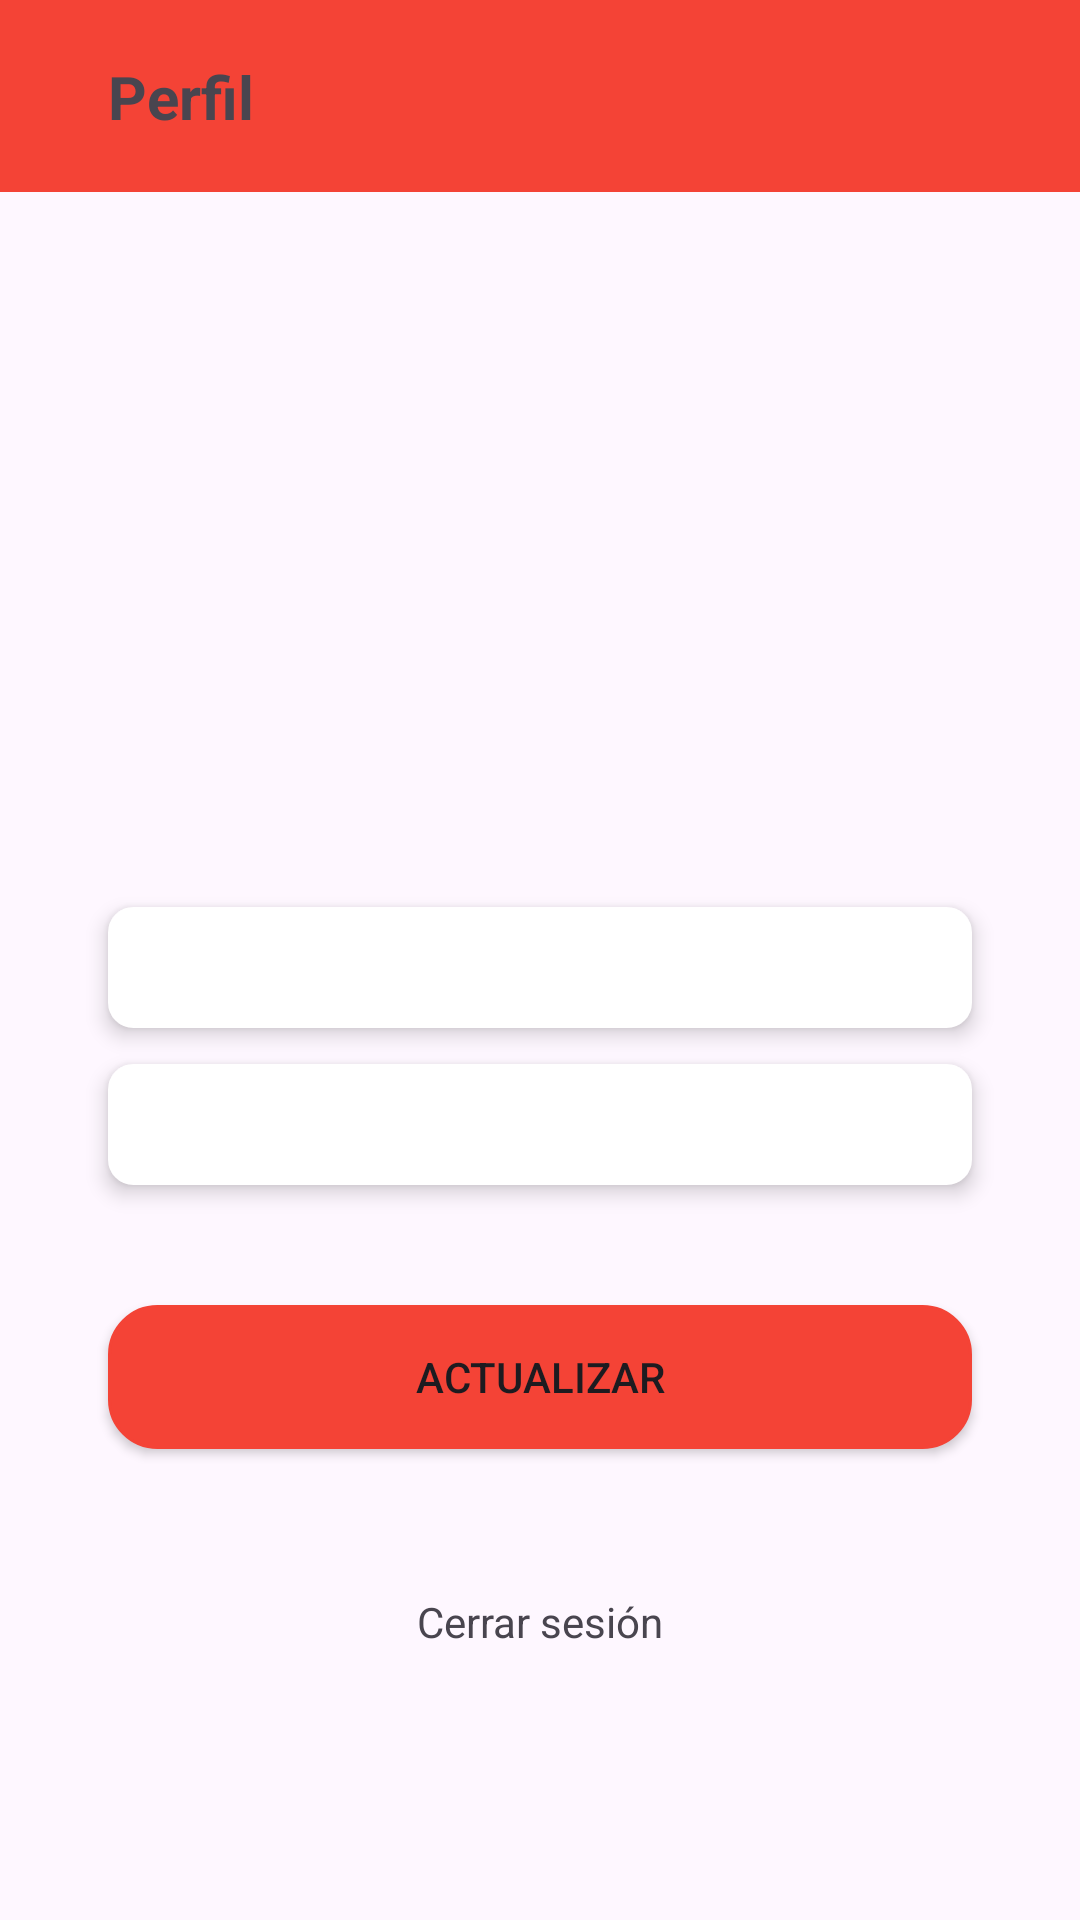

Produce the Android XML layout that renders to this screen, including the resource entries it uses.
<!-- AndroidManifest.xml: application theme Theme.ChatApp -->
<!-- res/layout/fragment_profile.xml -->
<?xml version="1.0" encoding="utf-8"?>
<androidx.constraintlayout.widget.ConstraintLayout xmlns:android="http://schemas.android.com/apk/res/android"
    xmlns:app="http://schemas.android.com/apk/res-auto"
    xmlns:tools="http://schemas.android.com/tools"
    android:layout_width="match_parent"
    android:layout_height="match_parent"
    tools:context=".ui.main.fragment.profile.ProfileFragment">

    <androidx.constraintlayout.widget.ConstraintLayout
        android:id="@+id/profileToolbar"
        android:layout_width="0dp"
        android:layout_height="?actionBarSize"
        android:background="?attr/colorPrimary"
        app:layout_constraintEnd_toEndOf="parent"
        app:layout_constraintStart_toStartOf="parent"
        app:layout_constraintTop_toTopOf="parent">

        <ImageView
            android:id="@+id/profileIvBack"
            android:layout_width="wrap_content"
            android:layout_height="wrap_content"
            android:layout_marginStart="16dp"
            android:contentDescription="@string/all_descr_icon"
            android:padding="8dp"
            android:src="@drawable/arrow_back"
            app:layout_constraintBottom_toBottomOf="parent"
            app:layout_constraintStart_toStartOf="parent"
            app:layout_constraintTop_toTopOf="parent" />

        <TextView
            android:layout_width="wrap_content"
            android:layout_height="wrap_content"
            android:layout_marginStart="4dp"
            android:text="@string/profile_profile"
            android:textSize="20sp"
            android:textStyle="bold"
            app:layout_constraintBottom_toBottomOf="parent"
            app:layout_constraintStart_toEndOf="@id/profileIvBack"
            app:layout_constraintTop_toTopOf="parent" />
    </androidx.constraintlayout.widget.ConstraintLayout>

    <androidx.constraintlayout.widget.Guideline
        android:id="@+id/guidelineH1"
        android:layout_width="wrap_content"
        android:layout_height="wrap_content"
        android:orientation="horizontal"
        app:layout_constraintGuide_percent="0.16" />

    <androidx.constraintlayout.widget.Guideline
        android:id="@+id/guidelinev1"
        android:layout_width="wrap_content"
        android:layout_height="wrap_content"
        android:orientation="vertical"
        app:layout_constraintGuide_percent="0.10" />

    <androidx.constraintlayout.widget.Guideline
        android:id="@+id/guidelinev2"
        android:layout_width="wrap_content"
        android:layout_height="wrap_content"
        android:orientation="vertical"
        app:layout_constraintGuide_percent="0.90" />

    <ImageView
        android:id="@+id/profileIvUser"
        android:layout_width="160dp"
        android:layout_height="160dp"
        android:contentDescription="@string/all_descr_icon"
        android:src="@drawable/account_circle"
        app:layout_constraintEnd_toEndOf="parent"
        app:layout_constraintStart_toStartOf="parent"
        app:layout_constraintTop_toTopOf="@id/guidelineH1" />

    <EditText
        android:id="@+id/profileEtUsername"
        android:layout_width="0dp"
        android:layout_height="wrap_content"
        android:layout_marginTop="40dp"
        android:autofillHints=""
        android:background="@drawable/style_input"
        android:elevation="4dp"
        android:padding="8dp"
        app:layout_constraintEnd_toEndOf="@id/guidelinev2"
        app:layout_constraintStart_toStartOf="@id/guidelinev1"
        app:layout_constraintTop_toBottomOf="@id/profileIvUser"
        tools:hint="username" />

    <EditText
        android:id="@+id/profileEtNumber"
        android:layout_width="0dp"
        android:layout_height="wrap_content"
        android:layout_marginTop="12dp"
        android:autofillHints=""
        android:background="@drawable/style_input"
        android:elevation="4dp"
        android:padding="8dp"
        app:layout_constraintEnd_toEndOf="@id/guidelinev2"
        app:layout_constraintStart_toStartOf="@id/guidelinev1"
        app:layout_constraintTop_toBottomOf="@id/profileEtUsername"
        tools:hint="numero" />

    <Button
        android:id="@+id/updateBtnSend"
        android:layout_width="0dp"
        android:layout_height="wrap_content"
        android:layout_marginTop="40dp"
        android:background="@drawable/style_btn"
        android:text="@string/profile_btn"
        app:layout_constraintEnd_toEndOf="@id/guidelinev2"
        app:layout_constraintStart_toStartOf="@id/guidelinev1"
        app:layout_constraintTop_toBottomOf="@id/profileEtNumber" />

    <TextView
        android:id="@+id/profileTvLogout"
        android:layout_width="wrap_content"
        android:layout_height="wrap_content"
        android:layout_marginTop="40dp"
        android:padding="8dp"
        android:text="@string/profile_logout"
        app:layout_constraintEnd_toEndOf="@id/guidelinev2"
        app:layout_constraintStart_toStartOf="@id/guidelinev1"
        app:layout_constraintTop_toBottomOf="@id/updateBtnSend" />

    <ProgressBar
        android:id="@+id/profilePg"
        android:layout_width="wrap_content"
        android:layout_height="wrap_content"
        android:visibility="gone"
        app:layout_constraintBottom_toBottomOf="parent"
        app:layout_constraintEnd_toEndOf="parent"
        app:layout_constraintStart_toStartOf="parent"
        app:layout_constraintTop_toTopOf="parent"
        tools:visibility="visible" />

</androidx.constraintlayout.widget.ConstraintLayout>
<!-- resources referenced by this layout -->
<resources>
  <!-- drawable style_btn (drawable) -->
  <?xml version="1.0" encoding="utf-8"?>
  <shape xmlns:android="http://schemas.android.com/apk/res/android"
      android:shape="rectangle">
  
      <stroke
          android:width="1dp"
          android:color="?attr/colorPrimary" />
      <corners android:radius="16dp" />
      <solid android:color="?attr/colorPrimary" />
  
  </shape>
  <!-- drawable style_input (drawable) -->
  <?xml version="1.0" encoding="utf-8"?>
  <shape xmlns:android="http://schemas.android.com/apk/res/android"
      android:shape="rectangle">
  
      <stroke
          android:width="1dp"
          android:color="?attr/colorOnPrimary" />
      <corners android:radius="8dp" />
      <solid android:color="?attr/colorOnPrimary" />
  
  </shape>
  <string name="all_descr_icon">icono</string>
  <string name="profile_btn">Actualizar</string>
  <string name="profile_logout">Cerrar sesión</string>
  <string name="profile_profile">Perfil</string>
  <style name="Theme.ChatApp" parent="Base.Theme.ChatApp" />
  <style name="Base.Theme.ChatApp" parent="Theme.Material3.DayNight.NoActionBar">
          
          <item name="colorOnPrimary">@color/white</item>
          <item name="colorPrimary">@color/primary</item>
      </style>
  <color name="white">#FFFFFFFF</color>
  <color name="primary">#F44336</color>
</resources>
